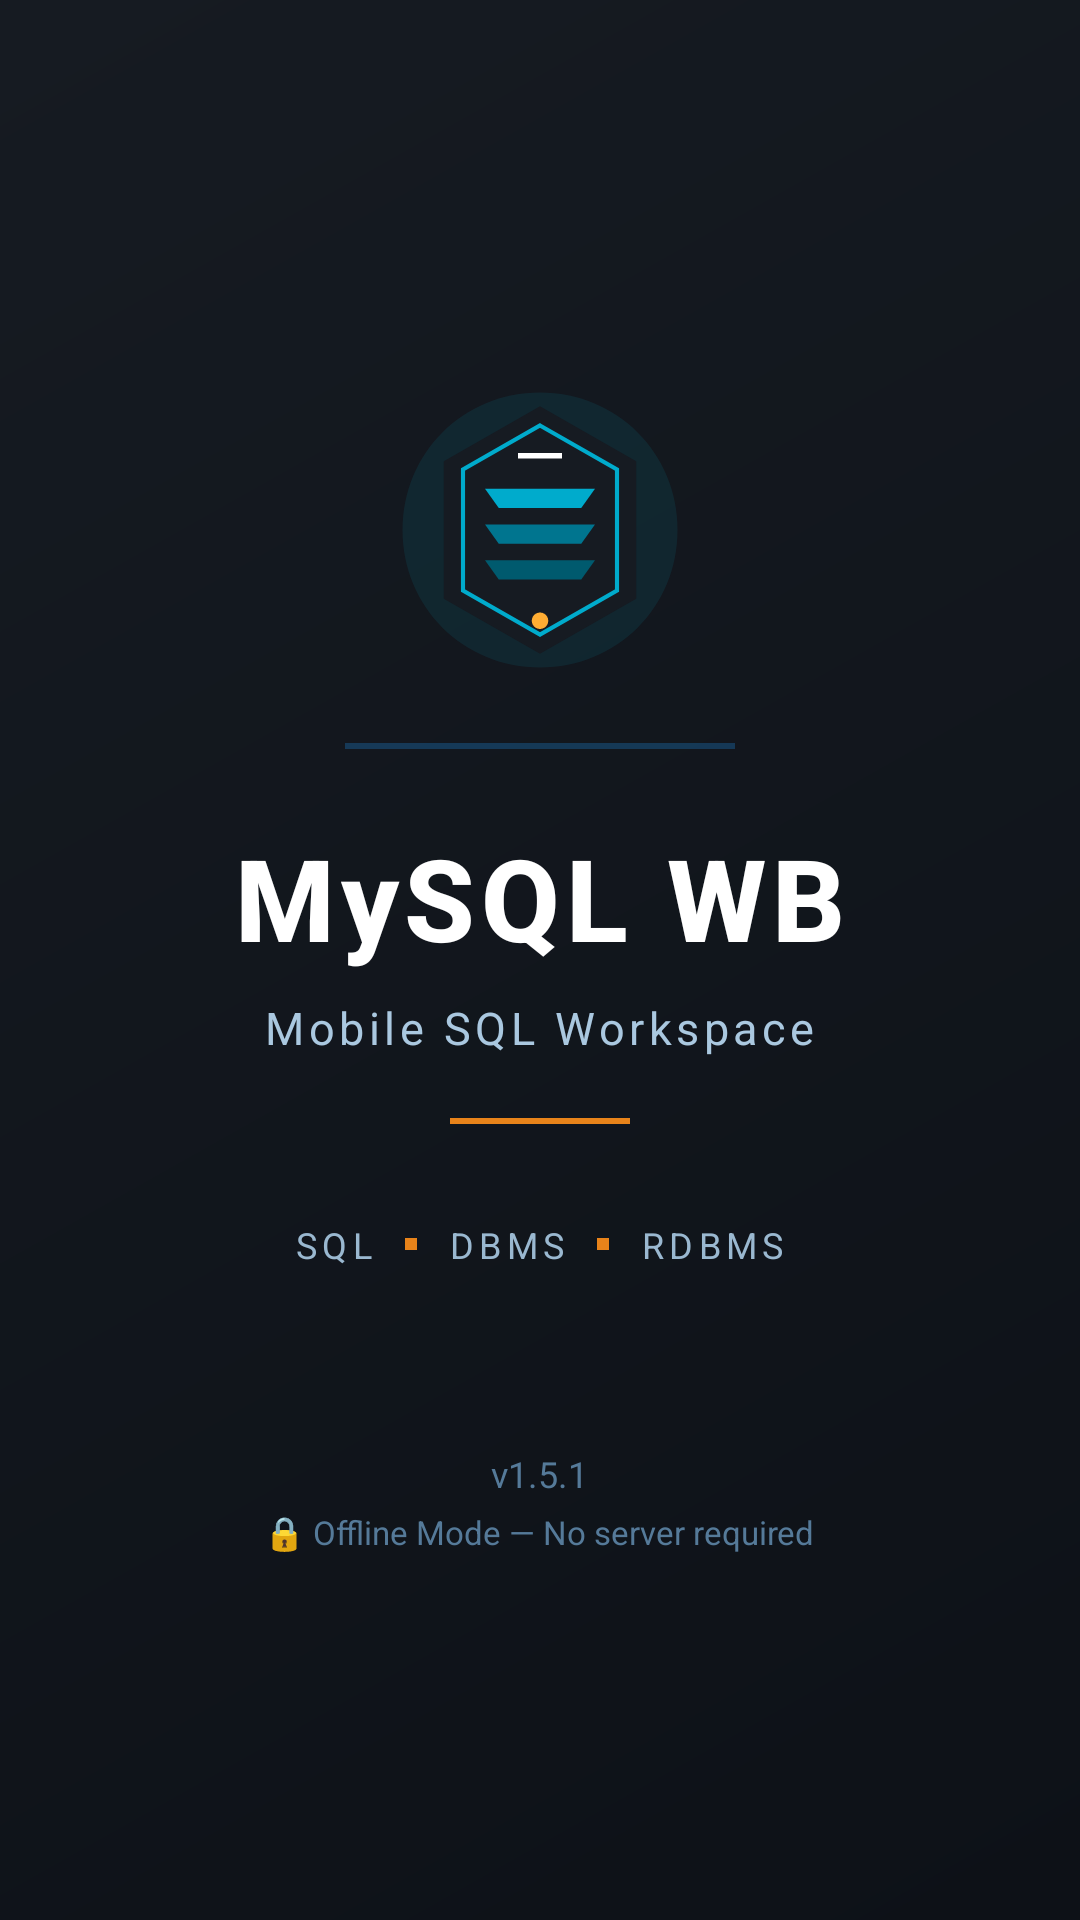

Reconstruct the res/layout file that produces this screen, plus the resources it refers to.
<!-- AndroidManifest.xml: activity theme Theme.MySQLWB.Splash -->
<!-- res/layout/activity_splash.xml -->
<?xml version="1.0" encoding="utf-8"?>
<LinearLayout xmlns:android="http://schemas.android.com/apk/res/android"
    android:layout_width="match_parent"
    android:layout_height="match_parent"
    android:background="@drawable/splash_background"
    android:gravity="center"
    android:orientation="vertical"
    android:padding="40dp">

    
    <LinearLayout
        android:layout_width="wrap_content"
        android:layout_height="wrap_content"
        android:gravity="center"
        android:orientation="vertical">

        
        <ImageView
            android:id="@+id/splash_logo"
            android:layout_width="110dp"
            android:layout_height="110dp"
            android:src="@drawable/ic_database_logo"
            android:contentDescription="MySQL WB Logo"/>

        
        <View
            android:layout_width="130dp"
            android:layout_height="2dp"
            android:layout_marginTop="16dp"
            android:background="#442196F3"/>

    </LinearLayout>

    
    <TextView
        android:id="@+id/splash_app_name"
        android:layout_width="wrap_content"
        android:layout_height="wrap_content"
        android:layout_marginTop="24dp"
        android:text="MySQL WB"
        android:textColor="#FFFFFF"
        android:textSize="38sp"
        android:textStyle="bold"
        android:fontFamily="sans-serif-medium"
        android:letterSpacing="0.05"/>

    
    <TextView
        android:id="@+id/splash_tagline"
        android:layout_width="wrap_content"
        android:layout_height="wrap_content"
        android:layout_marginTop="8dp"
        android:text="Mobile SQL Workspace"
        android:textColor="#AAC8E0"
        android:textSize="15sp"
        android:letterSpacing="0.1"/>

    
    <View
        android:layout_width="60dp"
        android:layout_height="2dp"
        android:layout_marginTop="20dp"
        android:background="#E8831A"/>

    
    <LinearLayout
        android:layout_width="wrap_content"
        android:layout_height="wrap_content"
        android:layout_marginTop="32dp"
        android:gravity="center"
        android:orientation="horizontal">

        <TextView
            android:layout_width="wrap_content"
            android:layout_height="wrap_content"
            android:text="SQL"
            android:textColor="#9AB8D0"
            android:textSize="12sp"
            android:letterSpacing="0.15"/>

        <View
            android:layout_width="4dp"
            android:layout_height="4dp"
            android:layout_marginHorizontal="10dp"
            android:background="#E8831A"/>

        <TextView
            android:layout_width="wrap_content"
            android:layout_height="wrap_content"
            android:text="DBMS"
            android:textColor="#9AB8D0"
            android:textSize="12sp"
            android:letterSpacing="0.15"/>

        <View
            android:layout_width="4dp"
            android:layout_height="4dp"
            android:layout_marginHorizontal="10dp"
            android:background="#E8831A"/>

        <TextView
            android:layout_width="wrap_content"
            android:layout_height="wrap_content"
            android:text="RDBMS"
            android:textColor="#9AB8D0"
            android:textSize="12sp"
            android:letterSpacing="0.15"/>

    </LinearLayout>

    
    <LinearLayout
        android:layout_width="match_parent"
        android:layout_height="wrap_content"
        android:layout_marginTop="60dp"
        android:gravity="center"
        android:orientation="vertical">

        <TextView
            android:id="@+id/splash_version"
            android:layout_width="wrap_content"
            android:layout_height="wrap_content"
            android:text="v1.5.1"
            android:textColor="#557A99"
            android:textSize="12sp"/>

        <TextView
            android:layout_width="wrap_content"
            android:layout_height="wrap_content"
            android:layout_marginTop="4dp"
            android:text="🔒 Offline Mode — No server required"
            android:textColor="#557A99"
            android:textSize="11sp"/>

    </LinearLayout>

</LinearLayout>
<!-- resources referenced by this layout -->
<resources>
  <!-- drawable ic_database_logo (drawable) -->
  <vector xmlns:android="http://schemas.android.com/apk/res/android"
      android:width="120dp"
      android:height="120dp"
      android:viewportWidth="120"
      android:viewportHeight="120">
  
      
      <path
          android:fillColor="#1A00ABCC"
          android:pathData="M60,10 C32,10 10,32 10,60 C10,88 32,110 60,110 C88,110 110,88 110,60 C110,32 88,10 60,10 Z"/>
  
      
      <path
          android:fillColor="#161B22"
          android:pathData="M60,15 L95,35 L95,85 L60,105 L25,85 L25,35 Z"/>
  
      
      <path
          android:strokeColor="#00ABCC"
          android:strokeWidth="1.5"
          android:pathData="M60,22 L88,38 L88,82 L60,98 L32,82 L32,38 Z"/>
  
      
      
      <path
          android:fillColor="#00ABCC"
          android:pathData="M40,45 L80,45 L75,52 L45,52 Z"/>
      
      <path
          android:fillColor="#00758F"
          android:pathData="M40,58 L80,58 L75,65 L45,65 Z"/>
      
      <path
          android:fillColor="#005A6E"
          android:pathData="M40,71 L80,71 L75,78 L45,78 Z"/>
  
      
      <path
          android:fillColor="#FFFFFF"
          android:pathData="M52,32 L68,32 L68,34 L52,34 Z"/>
  
      
      <path
          android:fillColor="#FFAD33"
          android:pathData="M60,90 A3,3 0 1,0 60.01,90 Z"/>
  
  </vector>
  <!-- drawable splash_background (drawable) -->
  <?xml version="1.0" encoding="utf-8"?>
  <layer-list xmlns:android="http://schemas.android.com/apk/res/android">
      <item>
          <shape android:shape="rectangle">
              <gradient
                  android:startColor="#0D1117"
                  android:endColor="#161B22"
                  android:angle="135"
                  android:type="linear"/>
          </shape>
      </item>
  </layer-list>
  <style name="Theme.MySQLWB.Splash" parent="Theme.MySQLWB">
          <item name="android:windowBackground">@drawable/splash_background</item>
          <item name="android:statusBarColor">@color/splash_bg</item>
          <item name="android:navigationBarColor">@color/splash_bg</item>
          <item name="android:windowLightStatusBar">false</item>
      </style>
  <color name="splash_bg">#0D1B2A</color>
  <color name="primary">#00758F</color>
  <color name="primary_dark">#005A6E</color>
  <color name="accent">#F29111</color>
  <color name="accent_dark">#D17A0E</color>
  <color name="text_on_primary">#FFFFFF</color>
  <color name="surface">#FFFFFF</color>
  <color name="text_primary">#1A1A2E</color>
  <color name="background">#F0F2F5</color>
  <style name="CardStyle" parent="Widget.MaterialComponents.CardView">
          <item name="cardElevation">2dp</item>
          <item name="cardCornerRadius">12dp</item>
          <item name="strokeColor">@color/card_stroke</item>
          <item name="strokeWidth">1dp</item>
      </style>
  <style name="ChipStyle" parent="Widget.MaterialComponents.Chip.Action">
          <item name="chipBackgroundColor">@color/surface_variant</item>
          <item name="chipStrokeColor">@color/card_stroke</item>
          <item name="chipStrokeWidth">1dp</item>
          <item name="android:textColor">@color/primary</item>
          <item name="chipCornerRadius">8dp</item>
      </style>
  <style name="ToolbarStyle" parent="Widget.MaterialComponents.Toolbar.Primary">
          <item name="android:background">@color/primary</item>
          <item name="titleTextColor">@color/text_on_primary</item>
          <item name="subtitleTextColor">#CCFFFFFF</item>
          <item name="popupTheme">@style/PopupTheme</item>
      </style>
  <color name="text_secondary">#5A6478</color>
  <color name="card_stroke">#DDE3EE</color>
  <color name="surface_variant">#E4E9F0</color>
  <style name="PopupTheme" parent="ThemeOverlay.AppCompat.DayNight">
          <item name="android:colorBackground">@color/surface</item>
          <item name="android:textColor">@color/text_primary</item>
      </style>
</resources>
